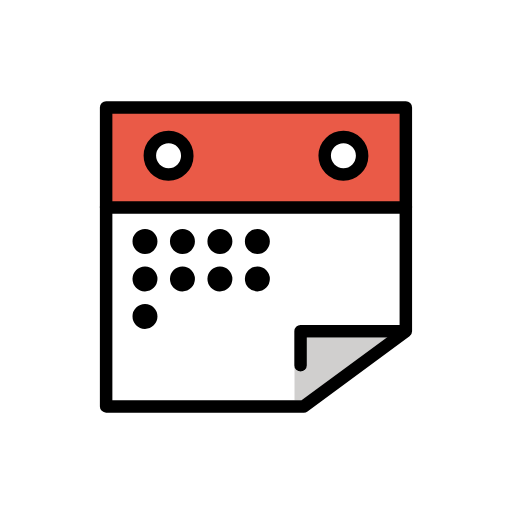
t = 0.00 s
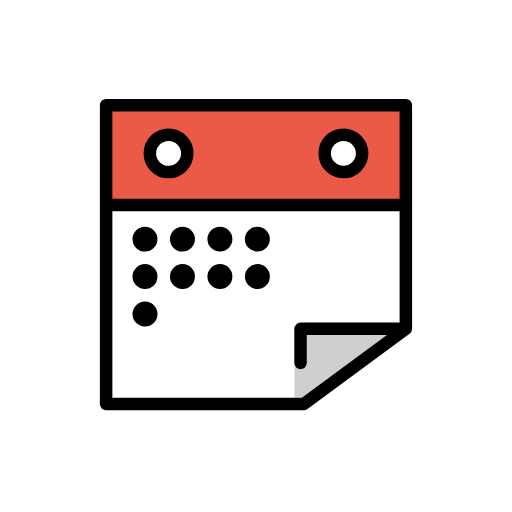
t = 0.48 s
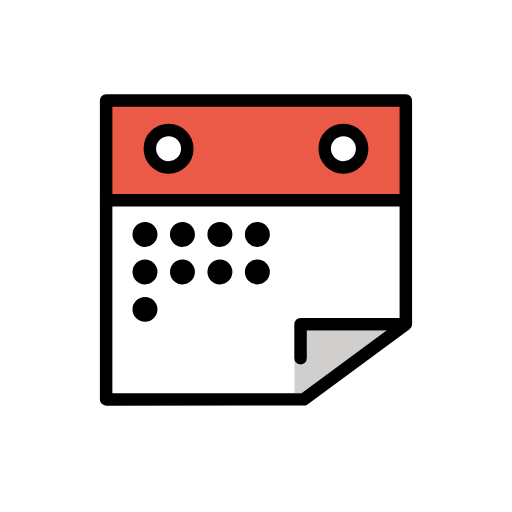
t = 1.43 s
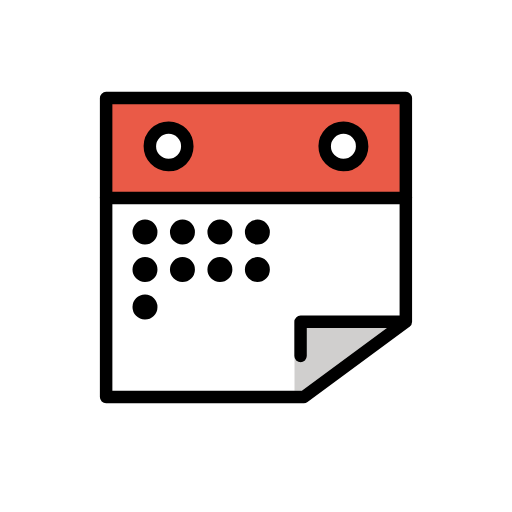
t = 1.90 s
t = 2.38 s: frame unchanged from t = 1.43 s, image omitted
t = 3.33 s: frame unchanged from t = 0.48 s, image omitted

The animated SVG that drew these frames (rendered in a browser with its animation timeline set to each time). Animation: 1 SMIL element (animateTransform=1); one cycle of 3.80 s, repeats indefinitely.

<?xml version='1.0' encoding='utf-8'?>
<svg xmlns="http://www.w3.org/2000/svg" id="emoji" viewBox="-5 -5 82 82" width="200" height="200" role="img">
  <title>OpenMoji: spiral calendar</title><g><g id="color">
    <path fill="#FFFFFF" stroke="none" d="M11.9726,28.2042l0.123,31.8059l31.6009-0.082L59.9274,47.55l0.1229-19.4688L11.9726,28.2042z" />
    <path fill="#ea5a47" stroke="none" d="M12.1421,28.1401h47.71V12.2523h-47.71V28.1401z M49.9972,16.7595c0.0107,0,0.0207,0,0.0307,0 c0.841,0.0081,1.6281,0.3433,2.2169,0.9435c0.5897,0.6004,0.9094,1.3941,0.901,2.2351c-0.0162,1.7261-1.426,3.1186-3.1479,3.1186 c-0.0099,0-0.0207,0-0.0307,0c-1.7357-0.017-3.134-1.4429-3.1179-3.1786C46.8655,18.152,48.2753,16.7595,49.9972,16.7595z M19.7269,17.6075c0.6109-0.5985,1.4156-0.9273,2.2694-0.9273c0.0103,0,0.0206,0,0.0317,0 c1.7866,0.0174,3.2267,1.4852,3.2101,3.2719c-0.0166,1.7768-1.4678,3.2102-3.2403,3.2102c-0.0102,0-0.0213,0-0.0316,0 c-1.7867-0.0175-3.2267-1.4852-3.2101-3.2719C18.7639,19.0248,19.1089,18.2141,19.7269,17.6075z" />
    <path fill="#d0cfce" stroke="none" d="M56.9559,49.0381H44.1387v4.4795c0,0.5527-0.4473,1-1,1c-0.502,0-0.8992-0.3752-0.9712-0.8569v5.4255 l1.1596-0.0003L56.9559,49.0381z" />
  </g>
  <g id="hair" />
  <g id="skin" />
  <g id="skin-shadow" />
  <g id="line">
    <ellipse cx="21.997" cy="19.9408" rx="3" ry="3" transform="matrix(0.0096 -1 1 0.0096 1.8467 41.746)" fill="none" fill-rule="evenodd" stroke="#000000" stroke-linecap="round" stroke-linejoin="round" stroke-miterlimit="10" stroke-width="2" clip-rule="evenodd" />
    <rect x="11.997" y="12.2142" width="48" height="16" fill="none" stroke="#000000" stroke-linecap="round" stroke-linejoin="round" stroke-miterlimit="10" stroke-width="2" />
    <ellipse cx="49.9976" cy="19.9408" rx="3" ry="3" transform="matrix(0.0096 -1 1 0.0096 29.5794 69.7454)" fill="none" fill-rule="evenodd" stroke="#000000" stroke-linecap="round" stroke-linejoin="round" stroke-miterlimit="10" stroke-width="2" clip-rule="evenodd" />
    <polyline fill="none" stroke="#000000" stroke-linecap="round" stroke-linejoin="round" stroke-miterlimit="10" stroke-width="2" points="11.997,28.0918 11.997,60.0918 43.6564,60.0864 59.997,48.0382 59.997,28.0918" />
    <ellipse cx="18.2166" cy="33.6726" rx="2" ry="2" transform="matrix(0.0096 -1 1 0.0096 -15.6284 51.5668)" fill="#000000" stroke="none" />
    <ellipse cx="24.2166" cy="33.6726" rx="2" ry="2" transform="matrix(0.0096 -1 1 0.0096 -9.6857 57.5665)" fill="#000000" stroke="none" />
    <ellipse cx="30.2166" cy="33.6726" rx="2" ry="2" transform="matrix(0.0096 -1 1 0.0096 -3.743 63.5662)" fill="#000000" stroke="none" />
    <ellipse cx="36.2166" cy="33.6726" rx="2" ry="2" transform="matrix(0.0096 -1 1 0.0096 2.1997 69.566)" fill="#000000" stroke="none" />
    <ellipse cx="18.2166" cy="39.6726" rx="2" ry="2" transform="matrix(0.0096 -1 1 0.0096 -21.6282 57.5095)" fill="#000000" stroke="none" />
    <ellipse cx="24.2166" cy="39.6726" rx="2" ry="2" transform="matrix(0.0096 -1 1 0.0096 -15.6855 63.5092)" fill="#000000" stroke="none" />
    <ellipse cx="30.2166" cy="39.6726" rx="2" ry="2" transform="matrix(0.0096 -1 1 0.0096 -9.7428 69.5089)" fill="#000000" stroke="none" />
    <ellipse cx="36.2166" cy="39.6726" rx="2" ry="2" transform="matrix(0.0096 -1 1 0.0096 -3.8001 75.5087)" fill="#000000" stroke="none" />
    <ellipse cx="18.2166" cy="45.6726" rx="2" ry="2" transform="matrix(0.0096 -1 1 0.0096 -27.6279 63.4522)" fill="#000000" stroke="none" />
    <polyline fill="none" stroke="#000000" stroke-linecap="round" stroke-linejoin="round" stroke-miterlimit="10" stroke-width="2" points="59.8694,48.0382 43.1384,48.0382 43.1384,53.5175" />
  </g>
<animateTransform attributeName="transform" type="translate" values="0 0;0 -1.5;0 0" dur="3.8s" repeatCount="indefinite" /></g></svg>
